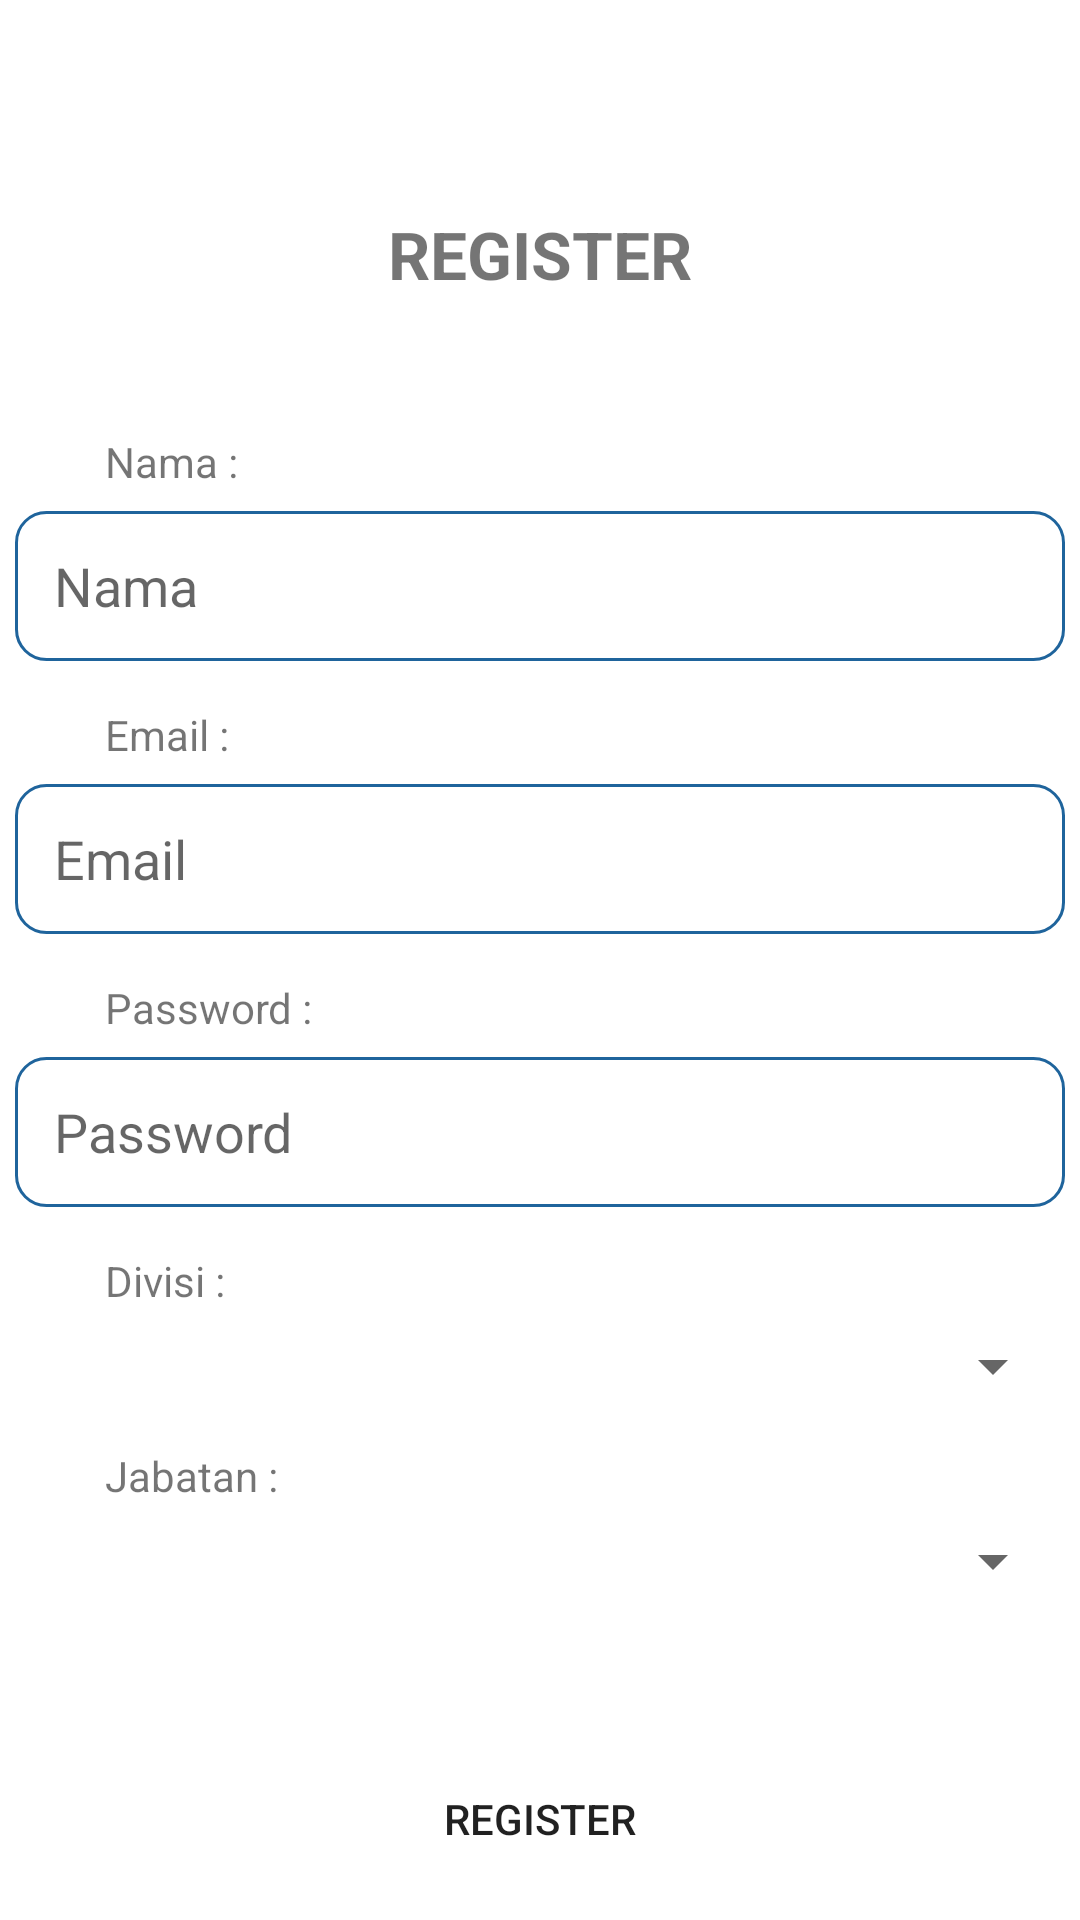

Layout XML and referenced resources for this Android screen:
<!-- AndroidManifest.xml: application theme Theme.EActivity -->
<!-- res/layout/activity_register.xml -->
<?xml version="1.0" encoding="utf-8"?>
<RelativeLayout xmlns:android="http://schemas.android.com/apk/res/android"
    xmlns:app="http://schemas.android.com/apk/res-auto"
    xmlns:tools="http://schemas.android.com/tools"
    android:layout_width="match_parent"
    android:layout_height="match_parent"
    tools:context=".Activity.Register">

    <TextView
        android:id="@+id/txtViewLogin"
        android:layout_width="wrap_content"
        android:layout_height="wrap_content"
        android:layout_centerHorizontal="true"
        android:layout_marginLeft="22dp"
        android:layout_marginTop="70dp"
        android:layout_marginRight="22dp"
        android:text="REGISTER"
        android:textSize="22sp"
        android:textStyle="bold"
        app:layout_constraintTop_toTopOf="parent" />

    <TextView
        android:id="@+id/tv_nama"
        android:layout_width="wrap_content"
        android:layout_height="wrap_content"
        android:layout_below="@id/txtViewLogin"
        android:layout_marginLeft="35dp"
        android:layout_marginTop="45dp"
        android:text="Nama :" />


    <EditText
        android:id="@+id/edtTextNama"
        android:layout_width="350dp"
        android:layout_height="50dp"
        android:layout_below="@id/tv_nama"
        android:layout_centerHorizontal="true"
        android:layout_marginTop="7dp"
        android:background="@drawable/input"
        android:hint="Nama"
        android:inputType="textPersonName"
        android:paddingLeft="13dp"
        android:textSize="18sp" />

    <TextView
        android:id="@+id/tv_email"
        android:layout_width="wrap_content"
        android:layout_height="wrap_content"
        android:layout_below="@id/edtTextNama"
        android:layout_marginLeft="35dp"
        android:layout_marginTop="15dp"
        android:text="Email :" />

    <EditText
        android:id="@+id/edtTextEmail"
        android:layout_width="350dp"
        android:layout_height="50dp"
        android:layout_below="@id/tv_email"
        android:layout_centerHorizontal="true"
        android:background="@drawable/input"
        android:hint="Email"
        android:layout_marginTop="7dp"
        android:inputType="textEmailAddress"
        android:paddingLeft="13dp"
        android:textSize="18sp" />

    <TextView
        android:id="@+id/tv_password"
        android:layout_width="wrap_content"
        android:layout_height="wrap_content"
        android:layout_below="@id/edtTextEmail"
        android:layout_marginLeft="35dp"
        android:layout_marginTop="15dp"
        android:text="Password :" />

    <EditText
        android:id="@+id/edtTextPassword"
        android:layout_width="350dp"
        android:layout_height="50dp"
        android:layout_below="@id/tv_password"
        android:layout_centerHorizontal="true"
        android:layout_marginTop="7dp"
        android:background="@drawable/input"
        android:hint="Password"
        android:inputType="textPassword"
        android:paddingLeft="13dp"
        android:textSize="18sp" />

    <TextView
        android:id="@+id/spinner_divisi"
        android:layout_width="wrap_content"
        android:layout_height="wrap_content"
        android:layout_below="@id/edtTextPassword"
        android:layout_marginLeft="35dp"
        android:layout_marginTop="15dp"
        android:text="Divisi :" />

    <Spinner
        android:id="@+id/spinnerDivisi"
        android:layout_width="350dp"
        android:layout_below="@id/spinner_divisi"
        android:layout_height="wrap_content"
        android:layout_centerInParent="true"
        android:layout_centerHorizontal="true"
        android:layout_marginTop="7dp" />

    <TextView
        android:id="@+id/spinner_jabatan"
        android:layout_width="wrap_content"
        android:layout_height="wrap_content"
        android:layout_below="@id/spinnerDivisi"
        android:layout_marginLeft="35dp"
        android:layout_marginTop="15dp"
        android:text="Jabatan :" />

    <Spinner
        android:id="@+id/spinnerJabatan"
        android:layout_width="350dp"
        android:layout_height="wrap_content"
        android:layout_below="@id/spinner_jabatan"
        android:layout_centerHorizontal="true"
        android:layout_marginTop="7dp" />

    <Button
        android:id="@+id/btnRegister"
        android:layout_width="wrap_content"
        android:layout_height="wrap_content"
        android:layout_centerHorizontal="true"
        android:layout_marginTop="50dp"
        android:layout_below="@id/spinnerJabatan"
        android:background="@drawable/button"
        android:text="Register" />
</RelativeLayout>
<!-- resources referenced by this layout -->
<resources>
  <!-- drawable input (drawable-v24) -->
  <?xml version="1.0" encoding="utf-8"?>
  <shape android:shape="rectangle" xmlns:android="http://schemas.android.com/apk/res/android">
  <stroke
      android:width="1dp"
      android:color="@color/blue1"/>
  <corners
      android:radius="10dp"/>
  </shape>
  <style name="Theme.EActivity" parent="Theme.MaterialComponents.DayNight.DarkActionBar">
          
          <item name="colorPrimary">@color/blue1</item>
          <item name="colorPrimaryVariant">@color/blue1</item>
          <item name="colorOnPrimary">@color/white</item>
          
          <item name="colorSecondary">@color/teal_200</item>
          <item name="colorSecondaryVariant">@color/teal_700</item>
          <item name="colorOnSecondary">@color/black</item>
          
          <item name="android:statusBarColor" tools:targetApi="l">?attr/colorPrimaryVariant</item>
          
      </style>
  <color name="blue1">#1F649C</color>
  <color name="white">#FFFFFFFF</color>
  <color name="teal_200">#FF03DAC5</color>
  <color name="teal_700">#FF018786</color>
  <color name="black">#FF000000</color>
</resources>
